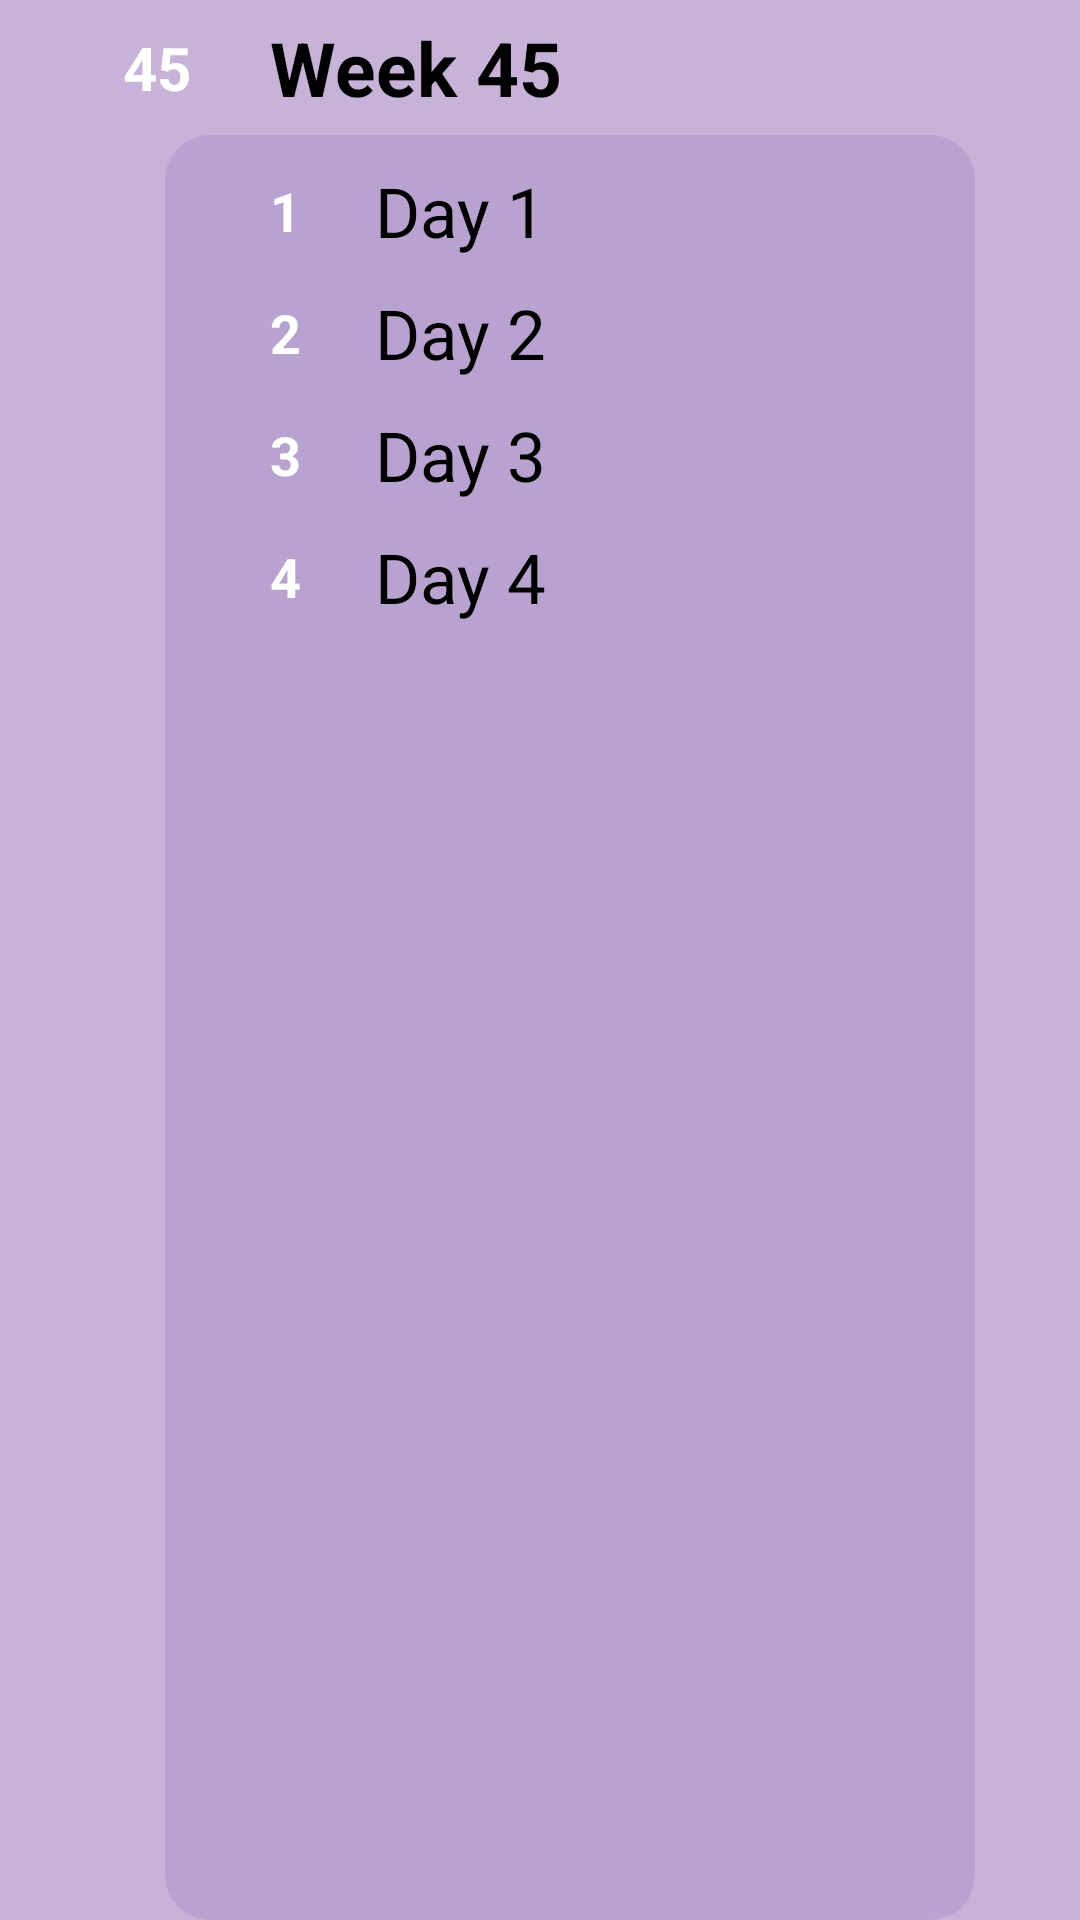

Here is an Android app screen rendered from its layout file. Give the layout XML and the strings, colors and styles it references.
<!-- AndroidManifest.xml: application theme Theme.AppCompat.NoActionBar -->
<!-- res/layout/week_item.xml -->
<?xml version="1.0" encoding="utf-8"?>
<LinearLayout xmlns:android="http://schemas.android.com/apk/res/android"
    android:layout_width="match_parent"
    android:orientation="vertical"
    android:layout_height="wrap_content"
    android:background="#C7B3D8"
    >

    <RelativeLayout
        android:layout_width="match_parent"
        android:layout_height="wrap_content"
        android:layout_marginLeft="15dp"
        android:layout_marginRight="15dp"
        android:layout_marginBottom="5dp"
        android:id="@+id/lytweek"
        android:layout_marginTop="5dp"
        android:orientation="vertical">
        <TextView
            android:layout_width="35dp"
            android:layout_height="35dp"
            android:text="45"
            android:textSize="20dp"
            android:layout_marginLeft="20dp"
            android:gravity="center"
            android:textColor="#ffffff"
            android:textStyle="bold"
            android:background="@drawable/curve_weeknumber"
            android:id="@+id/txtweeknumber"
            android:layout_centerVertical="true"
            />
        <TextView
            android:id="@+id/txtweek"
            android:layout_marginLeft="20dp"
            android:layout_width="wrap_content"
            android:layout_height="wrap_content"
            android:text="Week 45"
            android:layout_toRightOf="@+id/txtweeknumber"
            android:layout_centerVertical="true"
            android:textColor="#000000"
            android:textSize="25dp"
            android:textStyle="bold" />
    </RelativeLayout>
    <LinearLayout
        android:layout_width="match_parent"
        android:orientation="vertical"
        android:layout_marginRight="35dp"
        android:layout_marginLeft="55dp"
        android:paddingLeft="0dp"
        android:paddingRight="0dp"
        android:id="@+id/lytdays"
        android:background="@drawable/curve_dayslayout"
        android:layout_height="match_parent">
        <LinearLayout
            android:layout_width="match_parent"
            android:layout_height="wrap_content"
            android:layout_marginLeft="25dp"
            android:layout_marginRight="25dp"
            android:layout_marginBottom="5dp"
            android:id="@+id/lytday1"
            android:layout_marginTop="10dp"
            android:gravity="center_vertical"
            android:orientation="horizontal">
            <TextView
                android:layout_width="30dp"
                android:layout_height="30dp"
                android:text="1"
                android:textSize="18dp"
                android:gravity="center"
                android:textColor="#ffffff"
                android:textStyle="bold"
                android:background="@drawable/curve_daynumber"
                android:layout_centerVertical="true"
                />
            <TextView
                android:layout_marginLeft="15dp"
                android:layout_width="wrap_content"
                android:layout_height="wrap_content"
                android:text="Day 1"
                android:layout_toRightOf="@+id/txtdaynumber1"
                android:layout_centerVertical="true"
                android:textColor="#000000"
                android:textSize="23dp"
                android:id="@+id/txtday1"
                android:textStyle="normal" />
        </LinearLayout>
        <LinearLayout
            android:layout_width="match_parent"
            android:layout_height="wrap_content"
            android:layout_marginLeft="25dp"
            android:id="@+id/lytday2"
            android:layout_marginRight="25dp"
            android:layout_marginBottom="5dp"
            android:layout_marginTop="5dp"
            android:gravity="center_vertical"
            android:orientation="horizontal">
            <TextView
                android:layout_width="30dp"
                android:layout_height="30dp"
                android:text="2"
                android:textSize="18dp"
                android:gravity="center"
                android:textColor="#ffffff"
                android:textStyle="bold"
                android:background="@drawable/curve_daynumber"
                android:layout_centerVertical="true"
                />
            <TextView
                android:layout_marginLeft="15dp"
                android:layout_width="wrap_content"
                android:layout_height="wrap_content"
                android:text="Day 2"
                android:layout_toRightOf="@+id/txtdaynumber1"
                android:id="@+id/txtday2"
                android:layout_centerVertical="true"
                android:textColor="#000000"
                android:textSize="23dp"
                android:textStyle="normal" />
        </LinearLayout>
        <LinearLayout
            android:layout_width="match_parent"
            android:layout_height="wrap_content"
            android:layout_marginLeft="25dp"
            android:id="@+id/lytday3"
            android:layout_marginRight="25dp"
            android:layout_marginBottom="5dp"
            android:layout_marginTop="5dp"
            android:gravity="center_vertical"
            android:orientation="horizontal">
            <TextView
                android:layout_width="30dp"
                android:layout_height="30dp"
                android:text="3"
                android:textSize="18dp"
                android:gravity="center"
                android:textColor="#ffffff"
                android:textStyle="bold"
                android:background="@drawable/curve_daynumber"
                android:layout_centerVertical="true"
                />
            <TextView
                android:layout_marginLeft="15dp"
                android:layout_width="wrap_content"
                android:layout_height="wrap_content"
                android:text="Day 3"
                android:id="@+id/txtday3"
                android:layout_toRightOf="@+id/txtdaynumber1"
                android:layout_centerVertical="true"
                android:textColor="#000000"
                android:textSize="23dp"
                android:textStyle="normal" />
        </LinearLayout>
        <LinearLayout
            android:layout_width="match_parent"
            android:layout_height="wrap_content"
            android:id="@+id/lytday4"
            android:layout_marginLeft="25dp"
            android:layout_marginRight="25dp"
            android:layout_marginBottom="10dp"
            android:layout_marginTop="5dp"
            android:gravity="center_vertical"
            android:orientation="horizontal">
            <TextView
                android:layout_width="30dp"
                android:layout_height="30dp"
                android:text="4"
                android:textSize="18dp"
                android:gravity="center"
                android:textColor="#ffffff"
                android:textStyle="bold"
                android:background="@drawable/curve_daynumber"
                android:layout_centerVertical="true"
                />
            <TextView
                android:layout_marginLeft="15dp"
                android:layout_width="wrap_content"
                android:layout_height="wrap_content"
                android:text="Day 4"
                android:id="@+id/txtday4"
                android:layout_toRightOf="@+id/txtdaynumber1"
                android:layout_centerVertical="true"
                android:textColor="#000000"
                android:textSize="23dp"
                android:textStyle="normal" />
        </LinearLayout>
    </LinearLayout>
</LinearLayout>
<!-- resources referenced by this layout -->
<resources>
  <!-- drawable curve_dayslayout (drawable) -->
  <?xml version="1.0" encoding="UTF-8"?>
  <shape xmlns:android="http://schemas.android.com/apk/res/android">
      <solid android:color="#B8A3D0"/>
      <stroke android:width="0dp" android:color="#B2A4C7" />
      <corners android:radius="15dp"/>
      <padding android:left="0dp" android:top="0dp" android:right="0dp" android:bottom="0dp" />
  </shape>
</resources>
